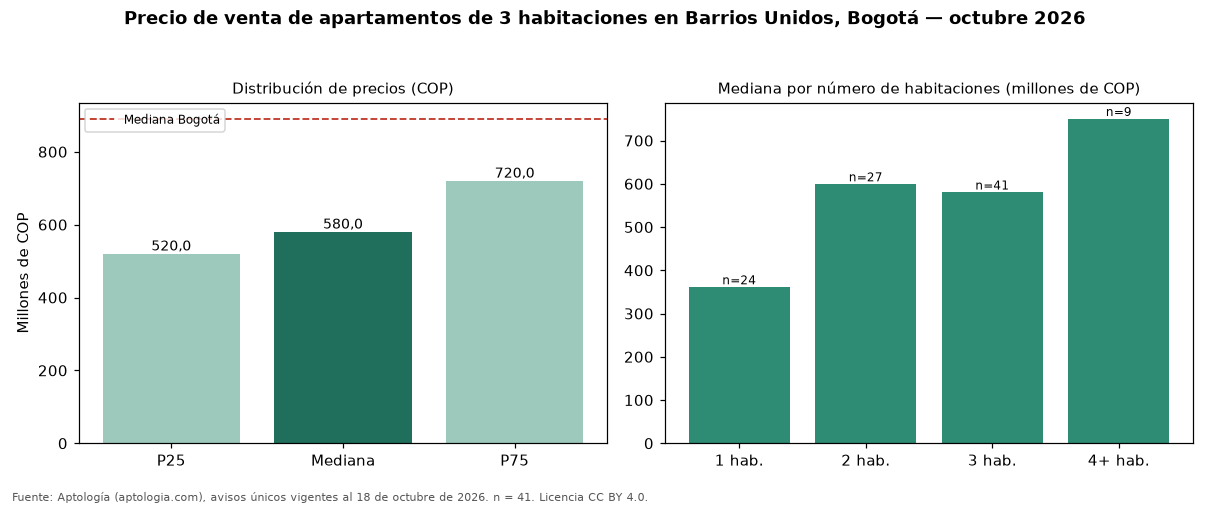

The table this chart was drawn from, first rows:
seccion, metrica, valor_cop, n
precio, p25, 520000000, 41
precio, mediana, 580000000, 41
precio, p75, 720000000, 41
cop_por_m2, p25, 5636364, 41
cop_por_m2, mediana, 6666667, 41
cop_por_m2, p75, 8181818, 41
area, area_mediana_m2, 89.0, 41
habitaciones, 1, 360867768, 24
habitaciones, 2, 599000000, 27
habitaciones, 3, 580000000, 41
habitaciones, 4+, 750000000, 9
administracion, mediana, 585000, 32
estrato, moda, 4, 
parqueadero, porcentaje_con_parqueadero, 90.2, 41
ciudad, mediana_ciudad, 890000000, 17364
ciudad, mediana_cop_por_m2_ciudad, 7000000, 17364
